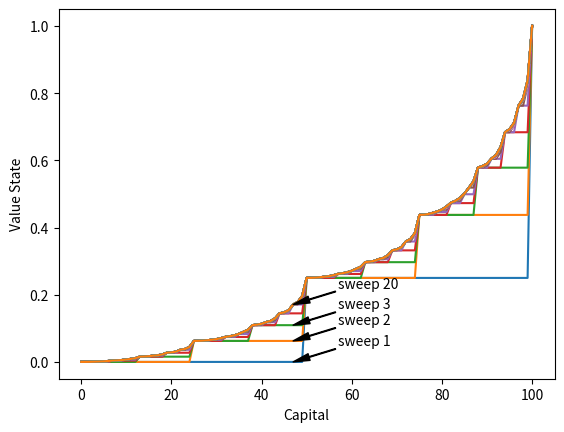
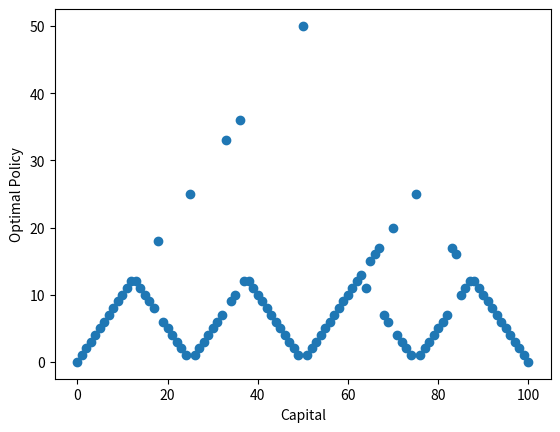

Python code for these plots, in order:
#######################################################################
# Copyright (C)                                                       #
# [redacted]
# [redacted]
# Permission given to modify the code as long as you keep this        #
# declaration at the top                                              #
#######################################################################

import numpy as np
import matplotlib.pyplot as plt


class Gamble(object):
    """Gamble Model"""

    def __init__(self, goal, head_probability):
        self.goal = goal  # goal of gambling
        self.states = np.arange(goal + 1)  # all states with terminals
        self.head = head_probability  # probability for head up
        self.value_state = np.zeros(goal + 1)
        self.value_state[goal] = 1  # initalize state values
        self.discount = 1

    # def decide(self, state, action):
    #     """Define task"""
    #     next_states = [state + action, state - action]
    #     rewards = [self.discount * self.value_state[next_state] for next_state in next_states]
    #     probabilities = [self.head, 1 - self.head]
    # return np.array(next_states), np.array(rewards), np.array(probabilities)

    def improve(self, eps=1e-9):
        """improve policy with value iteration"""
        sweep = 0
        while True:
            new_value = np.zeros(self.goal + 1)
            for state in self.states:
                actions = np.arange(min(state, self.goal - state) + 1)
                new_value[state] = np.max([self.head * self.value_state[state + action] + (
                    1 - self.head) * self.value_state[state - action] for action in actions])
            if np.sum(np.abs(new_value - self.value_state)) < eps:
                self.value_state = new_value
                break
            self.value_state = new_value
            sweep += 1
            plt.plot(self.value_state, label=sweep)
            if sweep in [1, 2, 3, 20]:
                plt.annotate('sweep %d' % sweep, xy=(47, self.value_state[47]), xytext=(57, self.value_state[47] + 0.05), arrowprops=dict(facecolor='black', headwidth=5, width=0.5))

        # find optimal policy
        policy = np.zeros(self.goal + 1)
        for state in self.states[1:self.goal]:
            # exclude 0 stake so no 0 & goal state
            actions = np.arange(1, min(state, self.goal - state) + 1)
            policy[state] = actions[np.argmax([self.head * self.value_state[state + action] + (
                1 - self.head) * self.value_state[state - action] for action in actions])]

        return self.value_state, policy


plt.figure(0)
gambler = Gamble(100, 0.25)
value_state, optimal_policy = gambler.improve(eps=1e-10)
plt.xlabel('Capital')
plt.ylabel('Value State')
plt.figure(1)
plt.scatter(gambler.states, optimal_policy)
plt.xlabel('Capital')
plt.ylabel('Optimal Policy')
plt.show()
